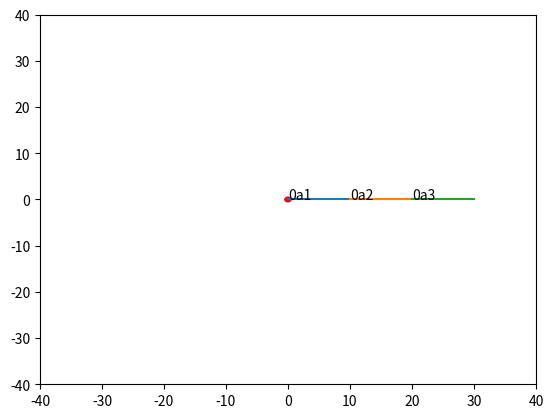

Write the Python code that produced this figure.
import math
import numpy as np
import matplotlib.pyplot as plt
#basic parameters
section_length = 10
max_angle2 = 90
max_angle3 = 90
mouse_down = False
#initial joint positions
p1 = np.array([0,0]) #base joint
p2 = np.array([10,0]) #2nd joint
p3 = np.array([20,0]) #3rd joint
p4 = np.array([30,0]) #end of arm
a1, a2, a3 = 0, 0, 0

def solve(tPos):
    global p1, p2, p3, p4
    global a1, a2, a3
    i = 0
    while True:
        i += 1
        #find the correct angle for the end effector joint (3)
        a3_rotation_desire = get_vector_angle(p3,p4,tPos) #relative rotation change needed for 3rd joint
        a3_change = clamp(-max_angle3, smallest_angle(a3 + a3_rotation_desire), max_angle3) - a3 #clamp rotation to limits
        a3 = smallest_angle(a3 + a3_change) #make sure angle doesn't run away with succesive rotations
        p4 = rotate_around(p4,p3,a3_change) #rotate end effector about joint
        nc = np.abs(p4[0] - tPos[0]) + np.abs(p4[1] - tPos[1]) < 0.2 or i > 25 #check if we're close enough
        if not nc:
            #find the correct angle for the second joint (2)
            a2_rotation_desire = get_vector_angle(p2,p4,tPos) #relative rotation change needed for 2nd joint
            a2_change = clamp(-max_angle2, smallest_angle(a2 + a2_rotation_desire), max_angle2) - a2 #clamp rotation to limits
            a2 = smallest_angle(a2 + a2_change)
            p3 = rotate_around(p3,p2,a2_change) #rotate about joint...
            p4 = rotate_around(p4,p2,a2_change) #along with everything connected
            #find the correct angle for the base joint (1)
            a1_rotation_desire = get_vector_angle(p1,p4,tPos) #relative rotation change needed for 1st joint
            a1 = smallest_angle(a1 + a1_rotation_desire)
            p2 = rotate_around(p2,p1,a1_rotation_desire)
            p3 = rotate_around(p3,p1,a1_rotation_desire)
            p4 = rotate_around(p4,p1,a1_rotation_desire)
        else:
            plot(tPos)
            break
        
def plot(dot):
    global p1, p2, p3, p4
    global a1, a2, a3
    global fig, ax
    ax.cla()
    ax.axis([-40,40,-40,40])
    ax.plot([0,p2[0]],[0,p2[1]])
    ax.text(0, 0, str(round(a1)) + "a1")
    ax.plot([p2[0],p3[0]],[p2[1],p3[1]])
    ax.text(p2[0], p2[1], str(round(a2)) + "a2")
    ax.plot([p3[0],p4[0]],[p3[1],p4[1]])
    ax.text(p3[0], p3[1], str(round(a3)) + "a3")
    circle = plt.Circle(dot,0.5,color='r')
    ax.add_patch(circle)
    plt.show()

def point_in_direction(point, angle, length):
    x = (math.cos(math.radians(-angle)) * length) + point[0]
    y = (math.sin(math.radians(-angle)) * length) + point[1]
    return np.array([x,y])

def rotate_around(point, center, angle):
    a = math.radians(-angle)
    qx = center[0] + math.cos(a) * (point[0] - center[0]) - math.sin(a) * (point[1] - center[1])
    qy = center[1] + math.sin(a) * (point[0] - center[0]) + math.cos(a) * (point[1] - center[1])
    return np.array([qx, qy])

#returns the angle between the vectors (origin > target) & (origin > end)
def get_vector_angle(origin, end, target):
    v1 = target - origin
    v2 = end - origin
    v1n = v1 / np.linalg.norm(v1)
    v2n = v2 / np.linalg.norm(v2)
    a1 = math.degrees(math.atan2(v1n[0],v1n[1])) - 90
    a2 = math.degrees(math.atan2(v2n[0],v2n[1])) - 90
    a = a1 - a2
    return a
#returns the absolute rotation of a value, where (1,0) is 0 degrees
#equivalent to getting the arctan2 of the vector's end point
def get_vector_angle_nr(origin, target):
    v = target - origin
    vn = v / np.linalg.norm(v)
    a = math.degrees(math.atan2(vn[0], vn[1])) - 90
    return a
def clamp(minvalue, value, maxvalue):
    return max(minvalue, min(value, maxvalue))
#rewrites the angle to be closer to 0 (270 becomes -90)
def smallest_angle(angle):
    if angle < 0:
        if angle < -180:
            return angle + 360
        else:
            return angle
    else:
        if angle > 180:
            return angle - 360
        else:
            return angle
#UI handling
def update(event):
    if mouse_down == True:
        solve(np.array([event.xdata,event.ydata]))
def mouse_click(event):
    global mouse_down
    mouse_down = True
    update(event)
def mouse_release(event):
    global mouse_down
    mouse_down = False
#initial graphics set-up
fig, ax = plt.subplots()
fig.canvas.mpl_connect('motion_notify_event', update)
fig.canvas.mpl_connect('button_press_event', mouse_click)
fig.canvas.mpl_connect('button_release_event', mouse_release)
plot(np.array([0, 0]))